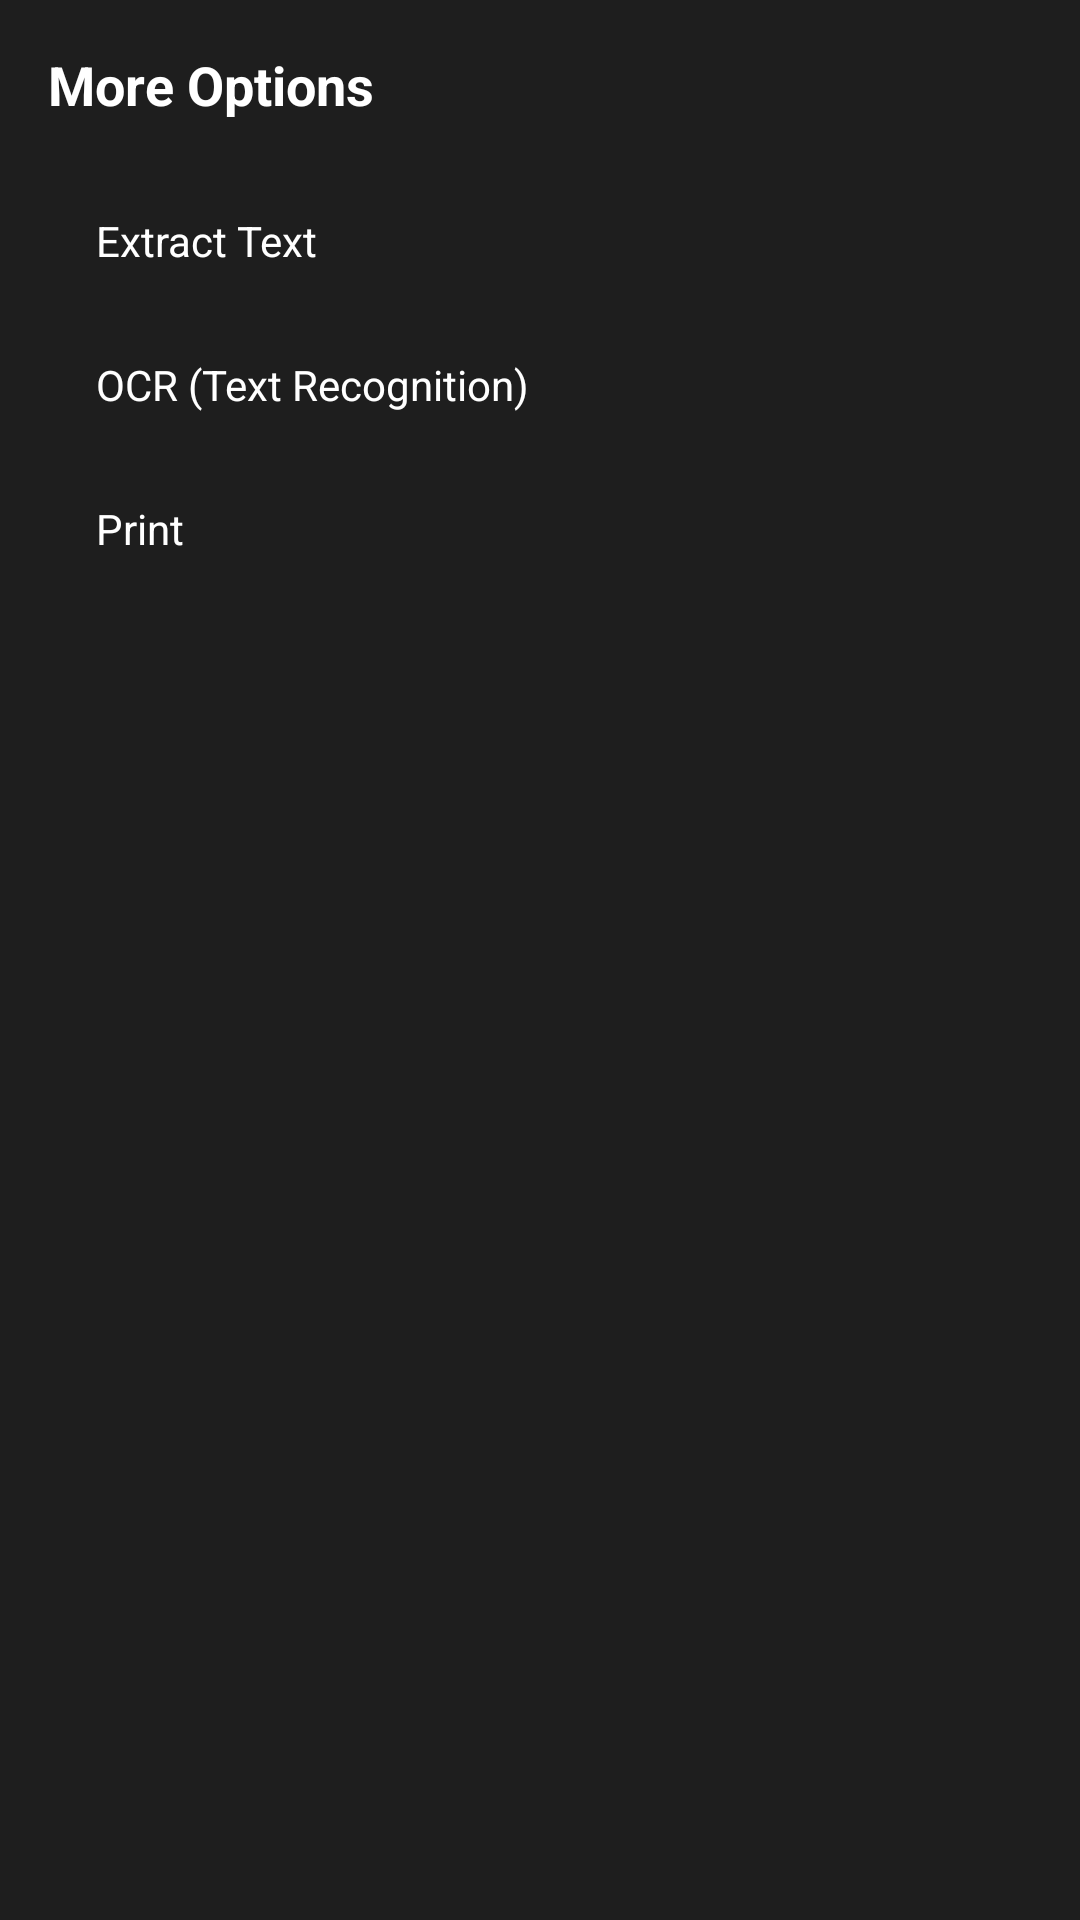

Produce the Android XML layout that renders to this screen, including the resource entries it uses.
<!-- AndroidManifest.xml: application theme Theme.ProPDFEditor -->
<!-- res/layout/bottom_sheet_viewer_options.xml -->
<?xml version="1.0" encoding="utf-8"?>
<LinearLayout
    xmlns:android="http://schemas.android.com/apk/res/android"
    android:layout_width="match_parent"
    android:layout_height="wrap_content"
    android:orientation="vertical"
    android:background="@color/surface"
    android:padding="16dp">

    <TextView
        android:layout_width="wrap_content"
        android:layout_height="wrap_content"
        android:text="More Options"
        android:textColor="@color/text_primary"
        android:textSize="18sp"
        android:textStyle="bold"
        android:layout_marginBottom="16dp" />

    <TextView
        android:id="@+id/btnExtractText"
        android:layout_width="match_parent"
        android:layout_height="48dp"
        android:text="Extract Text"
        android:textColor="@color/text_primary"
        android:gravity="center_vertical"
        android:paddingHorizontal="16dp"
        android:background="?attr/selectableItemBackground" />

    <TextView
        android:id="@+id/btnOcr"
        android:layout_width="match_parent"
        android:layout_height="48dp"
        android:text="OCR (Text Recognition)"
        android:textColor="@color/text_primary"
        android:gravity="center_vertical"
        android:paddingHorizontal="16dp"
        android:background="?attr/selectableItemBackground" />

    <TextView
        android:id="@+id/btnPrint"
        android:layout_width="match_parent"
        android:layout_height="48dp"
        android:text="Print"
        android:textColor="@color/text_primary"
        android:gravity="center_vertical"
        android:paddingHorizontal="16dp"
        android:background="?attr/selectableItemBackground" />

</LinearLayout>
<!-- resources referenced by this layout -->
<resources>
  <color name="surface">#FF1E1E1E</color>
  <color name="text_primary">@color/white</color>
  <style name="Theme.ProPDFEditor" parent="Theme.Material3.DayNight.NoActionBar">
          <item name="colorPrimary">@color/primary</item>
          <item name="colorPrimaryVariant">@color/primary_variant</item>
          <item name="colorOnPrimary">@color/on_primary</item>
          <item name="colorSecondary">@color/secondary</item>
          <item name="colorSecondaryVariant">@color/secondary_variant</item>
          <item name="colorOnSecondary">@color/on_secondary</item>
          <item name="android:colorBackground">@color/background</item>
          <item name="colorSurface">@color/surface</item>
          <item name="colorSurfaceVariant">@color/surface_variant</item>
          <item name="colorOnSurface">@color/on_surface</item>
          <item name="colorError">@color/error</item>
          <item name="colorOnError">@color/on_error</item>
          <item name="android:statusBarColor">@color/primary_variant</item>
          <item name="android:navigationBarColor">@color/background</item>
      </style>
  <color name="white">#FFFFFFFF</color>
  <color name="primary">@color/purple_500</color>
  <color name="primary_variant">@color/purple_700</color>
  <color name="on_primary">@color/white</color>
  <color name="secondary">@color/teal_200</color>
  <color name="secondary_variant">@color/teal_700</color>
  <color name="on_secondary">@color/black</color>
  <color name="background">#FF121212</color>
  <color name="surface_variant">#FF2D2D2D</color>
  <color name="on_surface">@color/white</color>
  <color name="error">#FFCF6679</color>
  <color name="on_error">@color/black</color>
  <color name="purple_500">#FF6200EE</color>
  <color name="purple_700">#FF3700B3</color>
  <color name="teal_200">#FF03DAC5</color>
  <color name="teal_700">#FF018786</color>
  <color name="black">#FF000000</color>
</resources>
